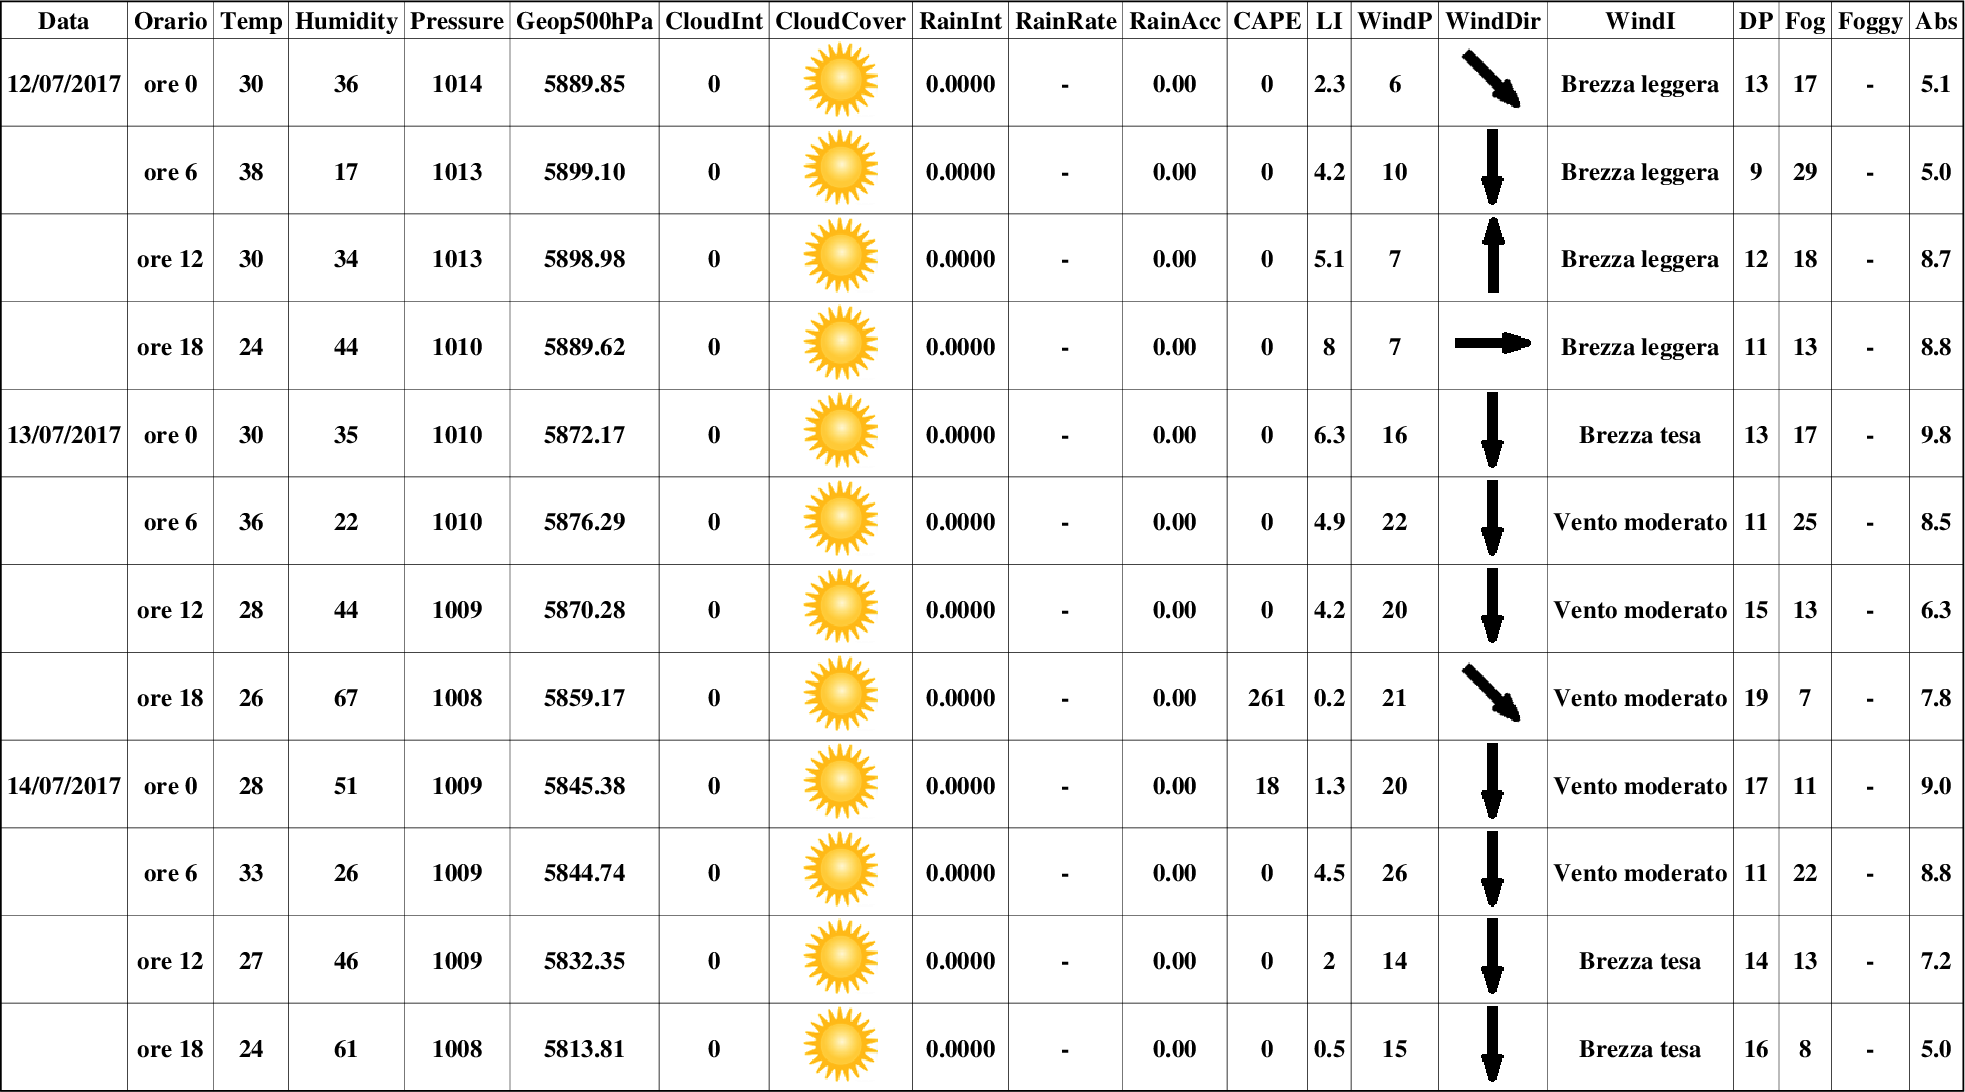

The file beside this chart, header and first rows:
; Data; Orario; Temp; Humidity; Pressure; Geop500hPa; CloudInt; CloudCover; RainInt; RainRate; RainAcc; CAPE; LI; WindP; WindDir; WindI; DP; Fog; Foggy; Abs; 
; 12/07/2017; ore 0; 30; 36; 1014; 5890; 0; <img src=icons/sun.png></img>; 0.0000; -; 0.00; 0; 2.3; 6; <img src=icons/nw.png></img>; Brezza leggera; 13; 17; -; 5.1
; ; ore 6; 38; 17; 1013; 5899; 0; <img src=icons/sun.png></img>; 0.0000; -; 0.00; 0; 4.2; 10; <img src=icons/n.png></img>; Brezza leggera; 9; 29; -; 5.0
; ; ore 12; 30; 34; 1013; 5899; 0; <img src=icons/sun.png></img>; 0.0000; -; 0.00; 0; 5.1; 7; <img src=icons/s.png></img>; Brezza leggera; 12; 18; -; 8.7
; ; ore 18; 24; 44; 1010; 5890; 0; <img src=icons/sun.png></img>; 0.0000; -; 0.00; 0; 8; 7; <img src=icons/w.png></img>; Brezza leggera; 11; 13; -; 8.8
; 13/07/2017; ore 0; 30; 35; 1010; 5872; 0; <img src=icons/sun.png></img>; 0.0000; -; 0.00; 0; 6.3; 16; <img src=icons/n.png></img>; Brezza tesa; 13; 17; -; 9.8
; ; ore 6; 36; 22; 1010; 5876; 0; <img src=icons/sun.png></img>; 0.0000; -; 0.00; 0; 4.9; 22; <img src=icons/n.png></img>; Vento moderato; 11; 25; -; 8.5
; ; ore 12; 28; 44; 1009; 5870; 0; <img src=icons/sun.png></img>; 0.0000; -; 0.00; 0; 4.2; 20; <img src=icons/n.png></img>; Vento moderato; 15; 13; -; 6.3
; ; ore 18; 26; 67; 1008; 5859; 0; <img src=icons/sun.png></img>; 0.0000; -; 0.00; 261; 0.2; 21; <img src=icons/nw.png></img>; Vento moderato; 19; 7; -; 7.8
; 14/07/2017; ore 0; 28; 51; 1009; 5845; 0; <img src=icons/sun.png></img>; 0.0000; -; 0.00; 18; 1.3; 20; <img src=icons/n.png></img>; Vento moderato; 17; 11; -; 9.0
; ; ore 6; 33; 26; 1009; 5845; 0; <img src=icons/sun.png></img>; 0.0000; -; 0.00; 0; 4.5; 26; <img src=icons/n.png></img>; Vento moderato; 11; 22; -; 8.8
; ; ore 12; 27; 46; 1009; 5832; 0; <img src=icons/sun.png></img>; 0.0000; -; 0.00; 0; 2; 14; <img src=icons/n.png></img>; Brezza tesa; 14; 13; -; 7.2
; ; ore 18; 24; 61; 1008; 5814; 0; <img src=icons/sun.png></img>; 0.0000; -; 0.00; 0; 0.5; 15; <img src=icons/n.png></img>; Brezza tesa; 16; 8; -; 5.0
; 15/07/2017; ore 0; 27; 56; 1009; 5813; 0; <img src=icons/sun.png></img>; 0.0000; -; 0.00; 548; -1.4; 22; <img src=icons/n.png></img>; Vento moderato; 17; 10; -; 8.6
; ; ore 6; 33; 38; 1010; 5834; 0; <img src=icons/sun.png></img>; 0.0000; -; 0.00; 537; -0.8; 27; <img src=icons/n.png></img>; Vento moderato; 17; 16; -; 9.4
; ; ore 12; 27; 45; 1010; 5833; 0; <img src=icons/sun.png></img>; 0.0000; -; 0.00; 0; 2.7; 16; <img src=icons/n.png></img>; Brezza tesa; 14; 13; -; 11.2
; ; ore 18; 23; 66; 1010; 5817; 0; <img src=icons/sun.png></img>; 0.0000; -; 0.00; 13; 0.4; 18; <img src=icons/nw.png></img>; Brezza tesa; 16; 7; -; 10.6
; 16/07/2017; ore 0; 27; 49; 1011; 5799; 5; <img src=icons/sun.png></img>; 0.0000; -; 0.00; 237; -1.5; 25; <img src=icons/n.png></img>; Vento moderato; 15; 12; -; 8.6
; ; ore 6; 29; 40; 1012; 5802; 38; <img src=icons/cloudy.png></img>; 0.0000; -; 0.00; 0; 1.2; 36; <img src=icons/n.png></img>; Vento teso; 14; 15; -; 6.6
; ; ore 12; 25; 56; 1013; 5803; 0; <img src=icons/sun.png></img>; 0.0000; -; 0.00; 0; 2.1; 34; <img src=icons/n.png></img>; Vento teso; 16; 9; -; 8.8
; ; ore 18; 25; 69; 1013; 5792; 0; <img src=icons/sun.png></img>; 0.0000; -; 0.00; 418; -2.6; 27; <img src=icons/n.png></img>; Vento moderato; 19; 6; -; 9.6
; ; ; 26; 56; 1014; 5789; 0; <img src=icons/sun.png></img>; 0.0000; -; 0.00; 0; 2.3; 24; <img src=icons/n.png></img>; Vento moderato; 17; 9; -; 8.6
